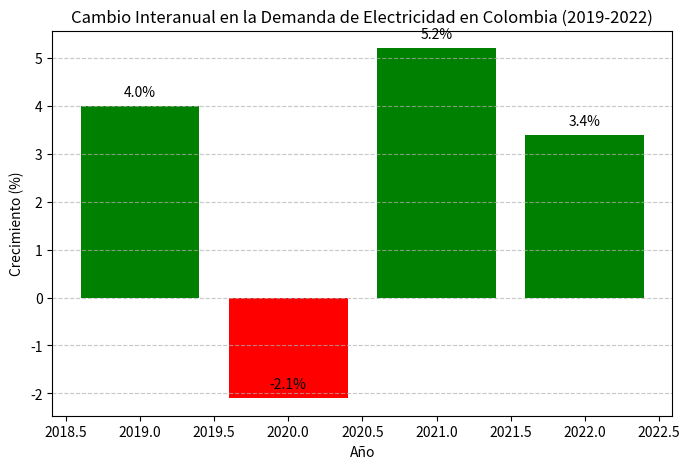

Write the Python code that produced this figure. (Note: this script raises an exception after producing the figure.)
import matplotlib.pyplot as plt
import pandas as pd

# Datos de crecimiento anual
data = {
    'Año': [2019, 2020, 2021, 2022],  # Años para los cuales se tiene el crecimiento interanual
    'Crecimiento (%)': [4.0, -2.1, 5.2, 3.4]  # Porcentaje de crecimiento de la demanda por año
}

# Crear DataFrame
df = pd.DataFrame(data)  # Crear un DataFrame de pandas con los datos proporcionados

# Crear gráfico de barras
plt.figure(figsize=(8, 5))  # Configurar el tamaño de la figura (ancho x alto)
plt.bar(
    df['Año'], 
    df['Crecimiento (%)'], 
    color=['green' if x > 0 else 'red' for x in df['Crecimiento (%)']]  # Colorear las barras: verde para positivo, rojo para negativo
)
plt.xlabel('Año')  # Etiqueta para el eje X
plt.ylabel('Crecimiento (%)')  # Etiqueta para el eje Y
plt.title('Cambio Interanual en la Demanda de Electricidad en Colombia (2019-2022)')  # Título del gráfico
plt.grid(axis='y', linestyle='--', alpha=0.7)  # Añadir una rejilla en el eje Y con líneas punteadas y opacidad ajustada

# Añadir etiquetas de porcentaje en las barras
for index, value in enumerate(df['Crecimiento (%)']):
    # Añadir el porcentaje encima de cada barra
    plt.text(
        df['Año'][index],  # Coordenada X (posición de la barra)
        value + 0.2,  # Coordenada Y (ligeramente por encima del valor de la barra)
        f'{value}%',  # Texto a mostrar (porcentaje)
        ha='center'  # Centrar el texto horizontalmente
    )

# Guardar el gráfico en la carpeta static/images
output_path = './static/images/cambio_demanda_electricidad_colombia.png'  # Ruta de salida para guardar el gráfico
plt.savefig(output_path, dpi=300)  # Guardar el gráfico con una resolución de 300 DPI
print(f"Gráfico guardado en {output_path}")  # Confirmación en consola

# Mostrar el gráfico
plt.show()  # Renderizar el gráfico en la pantalla
